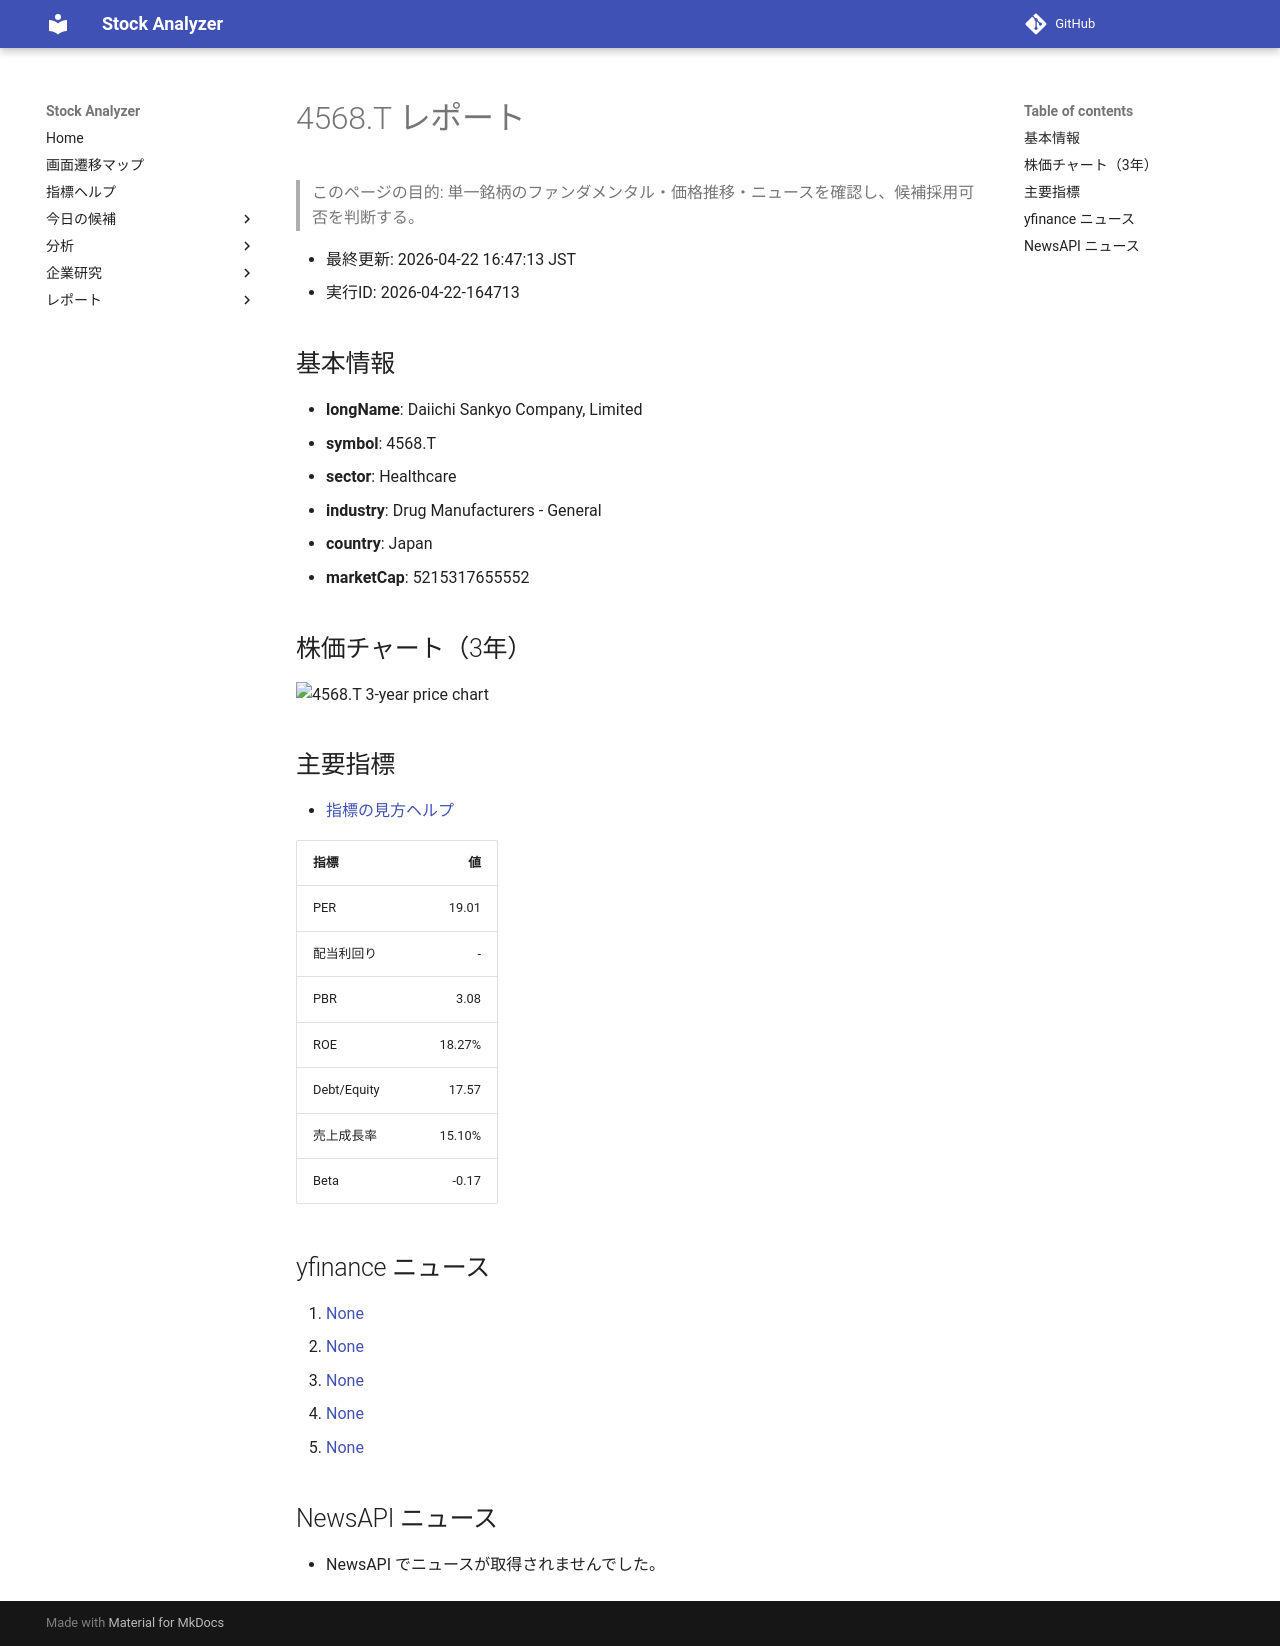

repository: Yumi-note/Making-APP · page: stocks/2026-04-22/164713/4568_T/index.html · generator: mkdocs

# 4568.T レポート

> このページの目的: 単一銘柄のファンダメンタル・価格推移・ニュースを確認し、候補採用可否を判断する。

- 最終更新: 2026-04-22 16:47:13 JST
- 実行ID: 2026-04-22-164713

## 基本情報

- **longName**: Daiichi Sankyo Company, Limited
- **symbol**: 4568.T
- **sector**: Healthcare
- **industry**: Drug Manufacturers - General
- **country**: Japan
- **marketCap**: 5215317655552

## 株価チャート（3年）

![4568.T 3-year price chart](4568_T_3y.png)

## 主要指標

- [指標の見方ヘルプ](../../../../indicators.md)

| 指標 | 値 |
|---|---:|
| PER | 19.01 |
| 配当利回り | - |
| PBR | 3.08 |
| ROE | 18.27% |
| Debt/Equity | 17.57 |
| 売上成長率 | 15.10% |
| Beta | -0.17 |

## yfinance ニュース

1. [None](None)
2. [None](None)
3. [None](None)
4. [None](None)
5. [None](None)

## NewsAPI ニュース

- NewsAPI でニュースが取得されませんでした。
